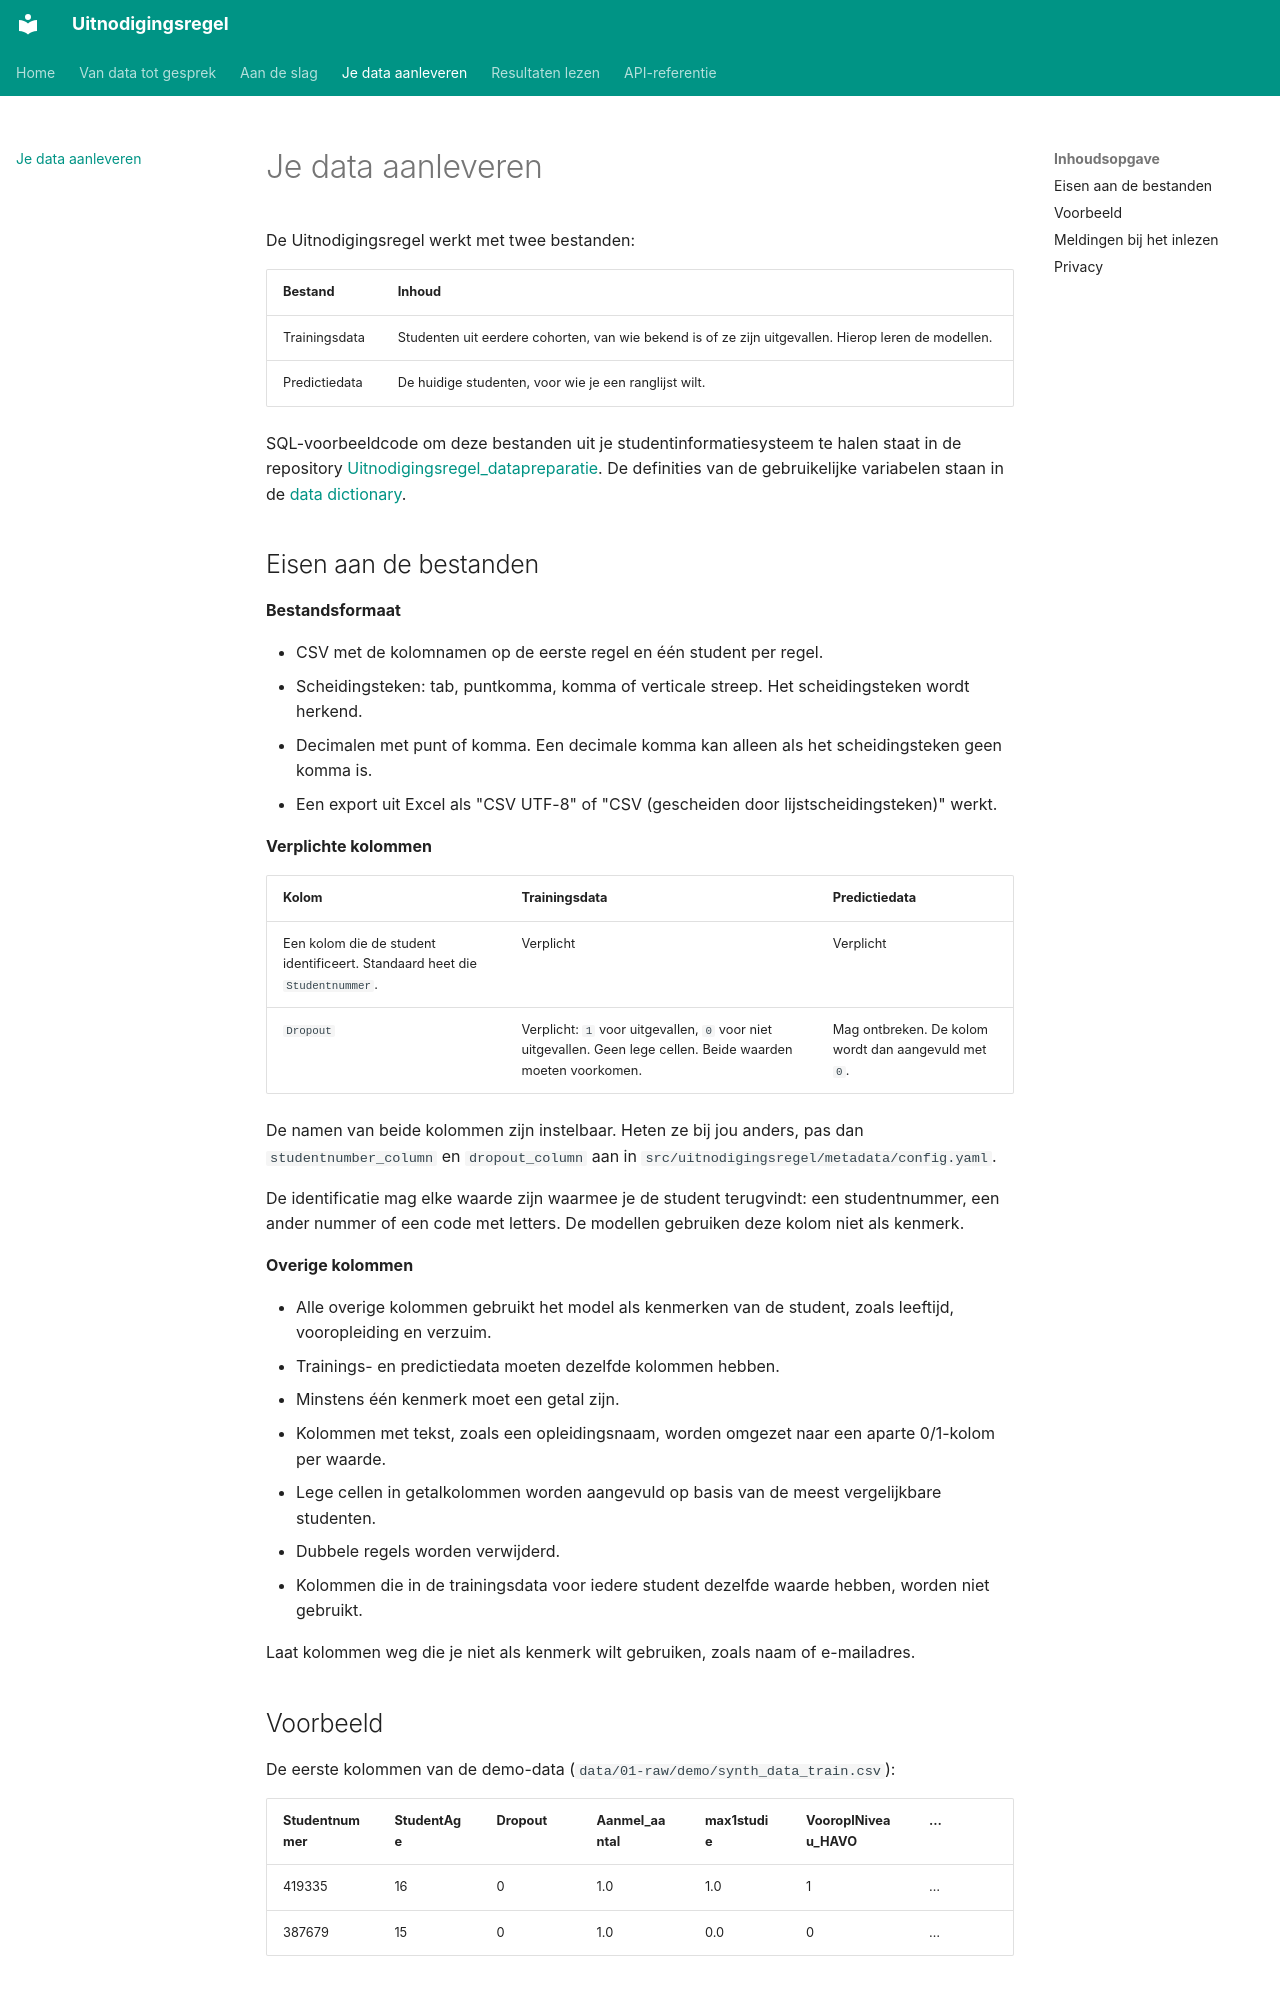

repository: cedanl/Uitnodigingsregel · page: data-aanleveren/index.html · generator: mkdocs

# Je data aanleveren

De Uitnodigingsregel werkt met twee bestanden:

| Bestand | Inhoud |
|---|---|
| Trainingsdata | Studenten uit eerdere cohorten, van wie bekend is of ze zijn uitgevallen. Hierop leren de modellen. |
| Predictiedata | De huidige studenten, voor wie je een ranglijst wilt. |

SQL-voorbeeldcode om deze bestanden uit je studentinformatiesysteem te halen staat in de repository [Uitnodigingsregel_datapreparatie](https://github.com/cedanl/Uitnodigingsregel_datapreparatie). De definities van de gebruikelijke variabelen staan in de [data dictionary](Variabelen_Definities_v4.xlsx).

## Eisen aan de bestanden

**Bestandsformaat**

- CSV met de kolomnamen op de eerste regel en één student per regel.
- Scheidingsteken: tab, puntkomma, komma of verticale streep. Het scheidingsteken wordt herkend.
- Decimalen met punt of komma. Een decimale komma kan alleen als het scheidingsteken geen komma is.
- Een export uit Excel als "CSV UTF-8" of "CSV (gescheiden door lijstscheidingsteken)" werkt.

**Verplichte kolommen**

| Kolom | Trainingsdata | Predictiedata |
|---|---|---|
| Een kolom die de student identificeert. Standaard heet die `Studentnummer`. | Verplicht | Verplicht |
| `Dropout` | Verplicht: `1` voor uitgevallen, `0` voor niet uitgevallen. Geen lege cellen. Beide waarden moeten voorkomen. | Mag ontbreken. De kolom wordt dan aangevuld met `0`. |

De namen van beide kolommen zijn instelbaar. Heten ze bij jou anders, pas dan `studentnumber_column` en `dropout_column` aan in `src/uitnodigingsregel/metadata/config.yaml`.

De identificatie mag elke waarde zijn waarmee je de student terugvindt: een studentnummer, een ander nummer of een code met letters. De modellen gebruiken deze kolom niet als kenmerk.

**Overige kolommen**

- Alle overige kolommen gebruikt het model als kenmerken van de student, zoals leeftijd, vooropleiding en verzuim.
- Trainings- en predictiedata moeten dezelfde kolommen hebben.
- Minstens één kenmerk moet een getal zijn.
- Kolommen met tekst, zoals een opleidingsnaam, worden omgezet naar een aparte 0/1-kolom per waarde.
- Lege cellen in getalkolommen worden aangevuld op basis van de meest vergelijkbare studenten.
- Dubbele regels worden verwijderd.
- Kolommen die in de trainingsdata voor iedere student dezelfde waarde hebben, worden niet gebruikt.

Laat kolommen weg die je niet als kenmerk wilt gebruiken, zoals naam of e-mailadres.

## Voorbeeld

De eerste kolommen van de demo-data (`data/01-raw/demo/synth_data_train.csv`):

| Studentnummer | StudentAge | Dropout | Aanmel_aantal | max1studie | VooroplNiveau_HAVO | … |
|---|---|---|---|---|---|---|
| 419335 | 16 | 0 | 1.0 | 1.0 | 1 | … |
| 387679 | 15 | 0 | 1.0 | 0.0 | 0 | … |
